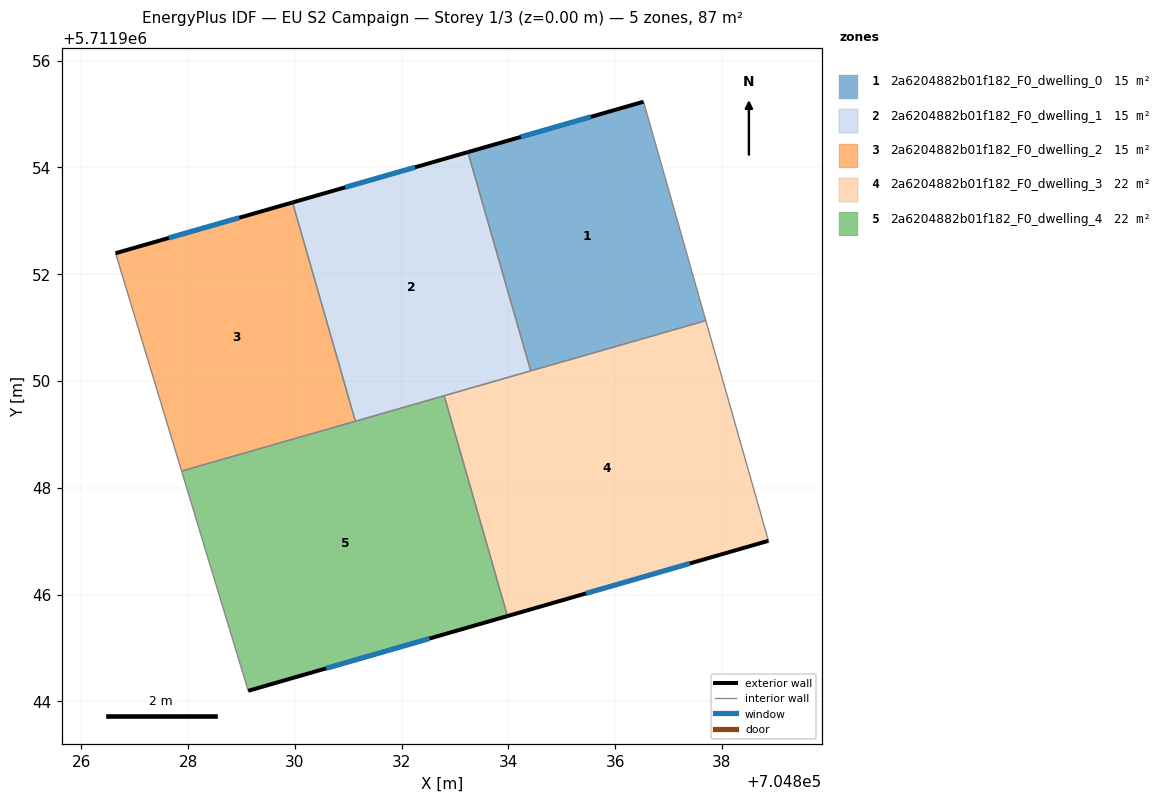
=== STOREY PLAN SPEC (per zone: floor XY polygon, exterior-wall plan segments, windows/doors) ===
zone 1: 2a6204882b01f182_F0_dwelling_0  (14.6 m²)
  floor: (704837.70, 5711951.13) (704836.53, 5711955.23) (704833.24, 5711954.29) (704834.42, 5711950.19)
  exterior wall: (704833.24, 5711954.29) – (704836.53, 5711955.23)  [3.4 m]
    window: (704834.23, 5711954.57) – (704835.54, 5711954.95)  [1.6 m²]
  interior walls: 3
zone 2: 2a6204882b01f182_F0_dwelling_1  (14.6 m²)
  floor: (704834.42, 5711950.19) (704833.24, 5711954.29) (704829.96, 5711953.34) (704831.13, 5711949.25)
  exterior wall: (704829.96, 5711953.34) – (704833.24, 5711954.29)  [3.4 m]
    window: (704830.94, 5711953.63) – (704832.25, 5711954.00)  [1.6 m²]
  interior walls: 4
zone 3: 2a6204882b01f182_F0_dwelling_2  (14.6 m²)
  floor: (704831.13, 5711949.25) (704829.96, 5711953.34) (704826.64, 5711952.39) (704827.88, 5711948.31)
  exterior wall: (704826.64, 5711952.39) – (704829.96, 5711953.34)  [3.4 m]
    window: (704827.64, 5711952.68) – (704828.96, 5711953.06)  [1.6 m²]
  interior walls: 3
zone 4: 2a6204882b01f182_F0_dwelling_3  (21.9 m²)
  floor: (704838.87, 5711947.01) (704837.70, 5711951.13) (704832.80, 5711949.72) (704833.98, 5711945.60)
  exterior wall: (704838.87, 5711947.01) – (704833.98, 5711945.60)  [5.1 m]
    window: (704837.40, 5711946.58) – (704835.45, 5711946.02)  [2.4 m²]
  interior walls: 4
zone 5: 2a6204882b01f182_F0_dwelling_4  (21.9 m²)
  floor: (704833.98, 5711945.60) (704832.80, 5711949.72) (704827.88, 5711948.31) (704829.13, 5711944.20)
  exterior wall: (704833.98, 5711945.60) – (704829.13, 5711944.20)  [5.1 m]
    window: (704832.52, 5711945.17) – (704830.59, 5711944.62)  [2.4 m²]
  interior walls: 4

=== DERIVED (storey summary) ===
Building: EU S2 Campaign
Storey: 1 of 3  (floor level z = 0.00 m)
Storey gross floor area: 87.4 m²
Zones on this storey: 5
  - 2a6204882b01f182_F0_dwelling_0: floor 14.6 m²; exterior wall 3.4 m (10.3 m²); 1 window(s) 1.6 m²; WWR 15.9%
  - 2a6204882b01f182_F0_dwelling_1: floor 14.6 m²; exterior wall 3.4 m (10.3 m²); 1 window(s) 1.6 m²; WWR 15.9%
  - 2a6204882b01f182_F0_dwelling_2: floor 14.6 m²; exterior wall 3.4 m (10.3 m²); 1 window(s) 1.6 m²; WWR 15.9%
  - 2a6204882b01f182_F0_dwelling_3: floor 21.9 m²; exterior wall 5.1 m (15.3 m²); 1 window(s) 2.4 m²; WWR 15.9%
  - 2a6204882b01f182_F0_dwelling_4: floor 21.9 m²; exterior wall 5.1 m (15.2 m²); 1 window(s) 2.4 m²; WWR 15.9%
Zone adjacency (shared interzone walls):
  - 2a6204882b01f182_F0_dwelling_0 ↔ 2a6204882b01f182_F0_dwelling_1
  - 2a6204882b01f182_F0_dwelling_0 ↔ 2a6204882b01f182_F0_dwelling_3
  - 2a6204882b01f182_F0_dwelling_1 ↔ 2a6204882b01f182_F0_dwelling_2
  - 2a6204882b01f182_F0_dwelling_1 ↔ 2a6204882b01f182_F0_dwelling_3
  - 2a6204882b01f182_F0_dwelling_1 ↔ 2a6204882b01f182_F0_dwelling_4
  - 2a6204882b01f182_F0_dwelling_2 ↔ 2a6204882b01f182_F0_dwelling_4
  - 2a6204882b01f182_F0_dwelling_3 ↔ 2a6204882b01f182_F0_dwelling_4